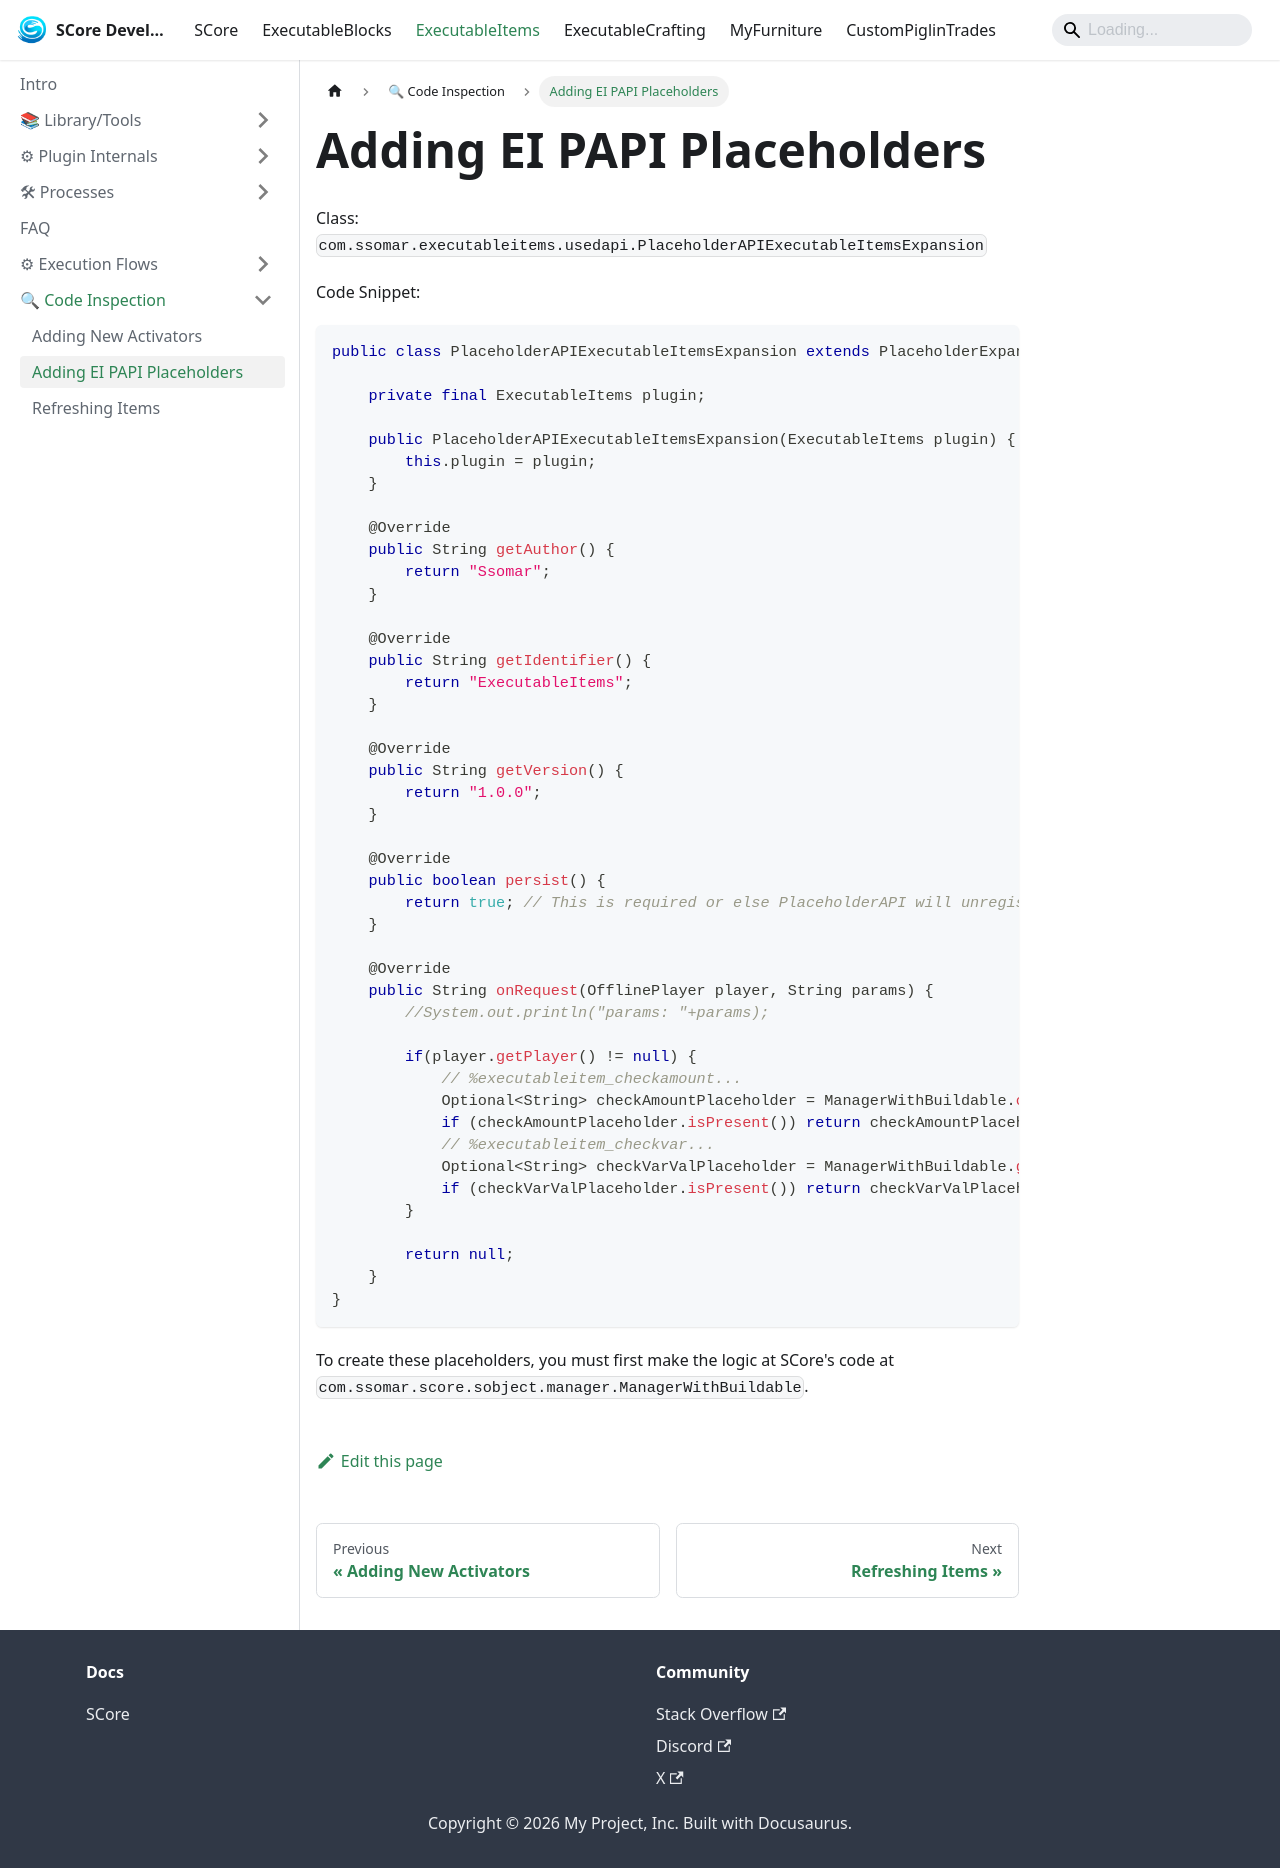

repository: Ssomar-Developement/SCore-Documentation · page: docs/executableitems/code_inspection/adding_papi_ei_plchs/index.html · generator: docusaurus

# Adding EI PAPI Placeholders

Class: `com.ssomar.executableitems.usedapi.PlaceholderAPIExecutableItemsExpansion`

Code Snippet:

```java
public class PlaceholderAPIExecutableItemsExpansion extends PlaceholderExpansion {

    private final ExecutableItems plugin;

    public PlaceholderAPIExecutableItemsExpansion(ExecutableItems plugin) {
        this.plugin = plugin;
    }

    @Override
    public String getAuthor() {
        return "Ssomar";
    }

    @Override
    public String getIdentifier() {
        return "ExecutableItems";
    }

    @Override
    public String getVersion() {
        return "1.0.0";
    }

    @Override
    public boolean persist() {
        return true; // This is required or else PlaceholderAPI will unregister the Expansion on reload
    }

    @Override
    public String onRequest(OfflinePlayer player, String params) {
        //System.out.println("params: "+params);

        if(player.getPlayer() != null) {
            // %executableitem_checkamount...
            Optional<String> checkAmountPlaceholder = ManagerWithBuildable.checkObjectAmountInInvPlaceholder(ExecutableItemsManager.getInstance(), player.getPlayer().getInventory(), params);
            if (checkAmountPlaceholder.isPresent()) return checkAmountPlaceholder.get();
            // %executableitem_checkvar...
            Optional<String> checkVarValPlaceholder = ManagerWithBuildable.getObjectVariableValueInInvPlaceholder(ExecutableItemsManager.getInstance(), player.getPlayer().getInventory(), params);
            if (checkVarValPlaceholder.isPresent()) return checkVarValPlaceholder.get();
        }

        return null;
    }
}
```

To create these placeholders, you must first make the logic at SCore's code at `com.ssomar.score.sobject.manager.ManagerWithBuildable`. 
